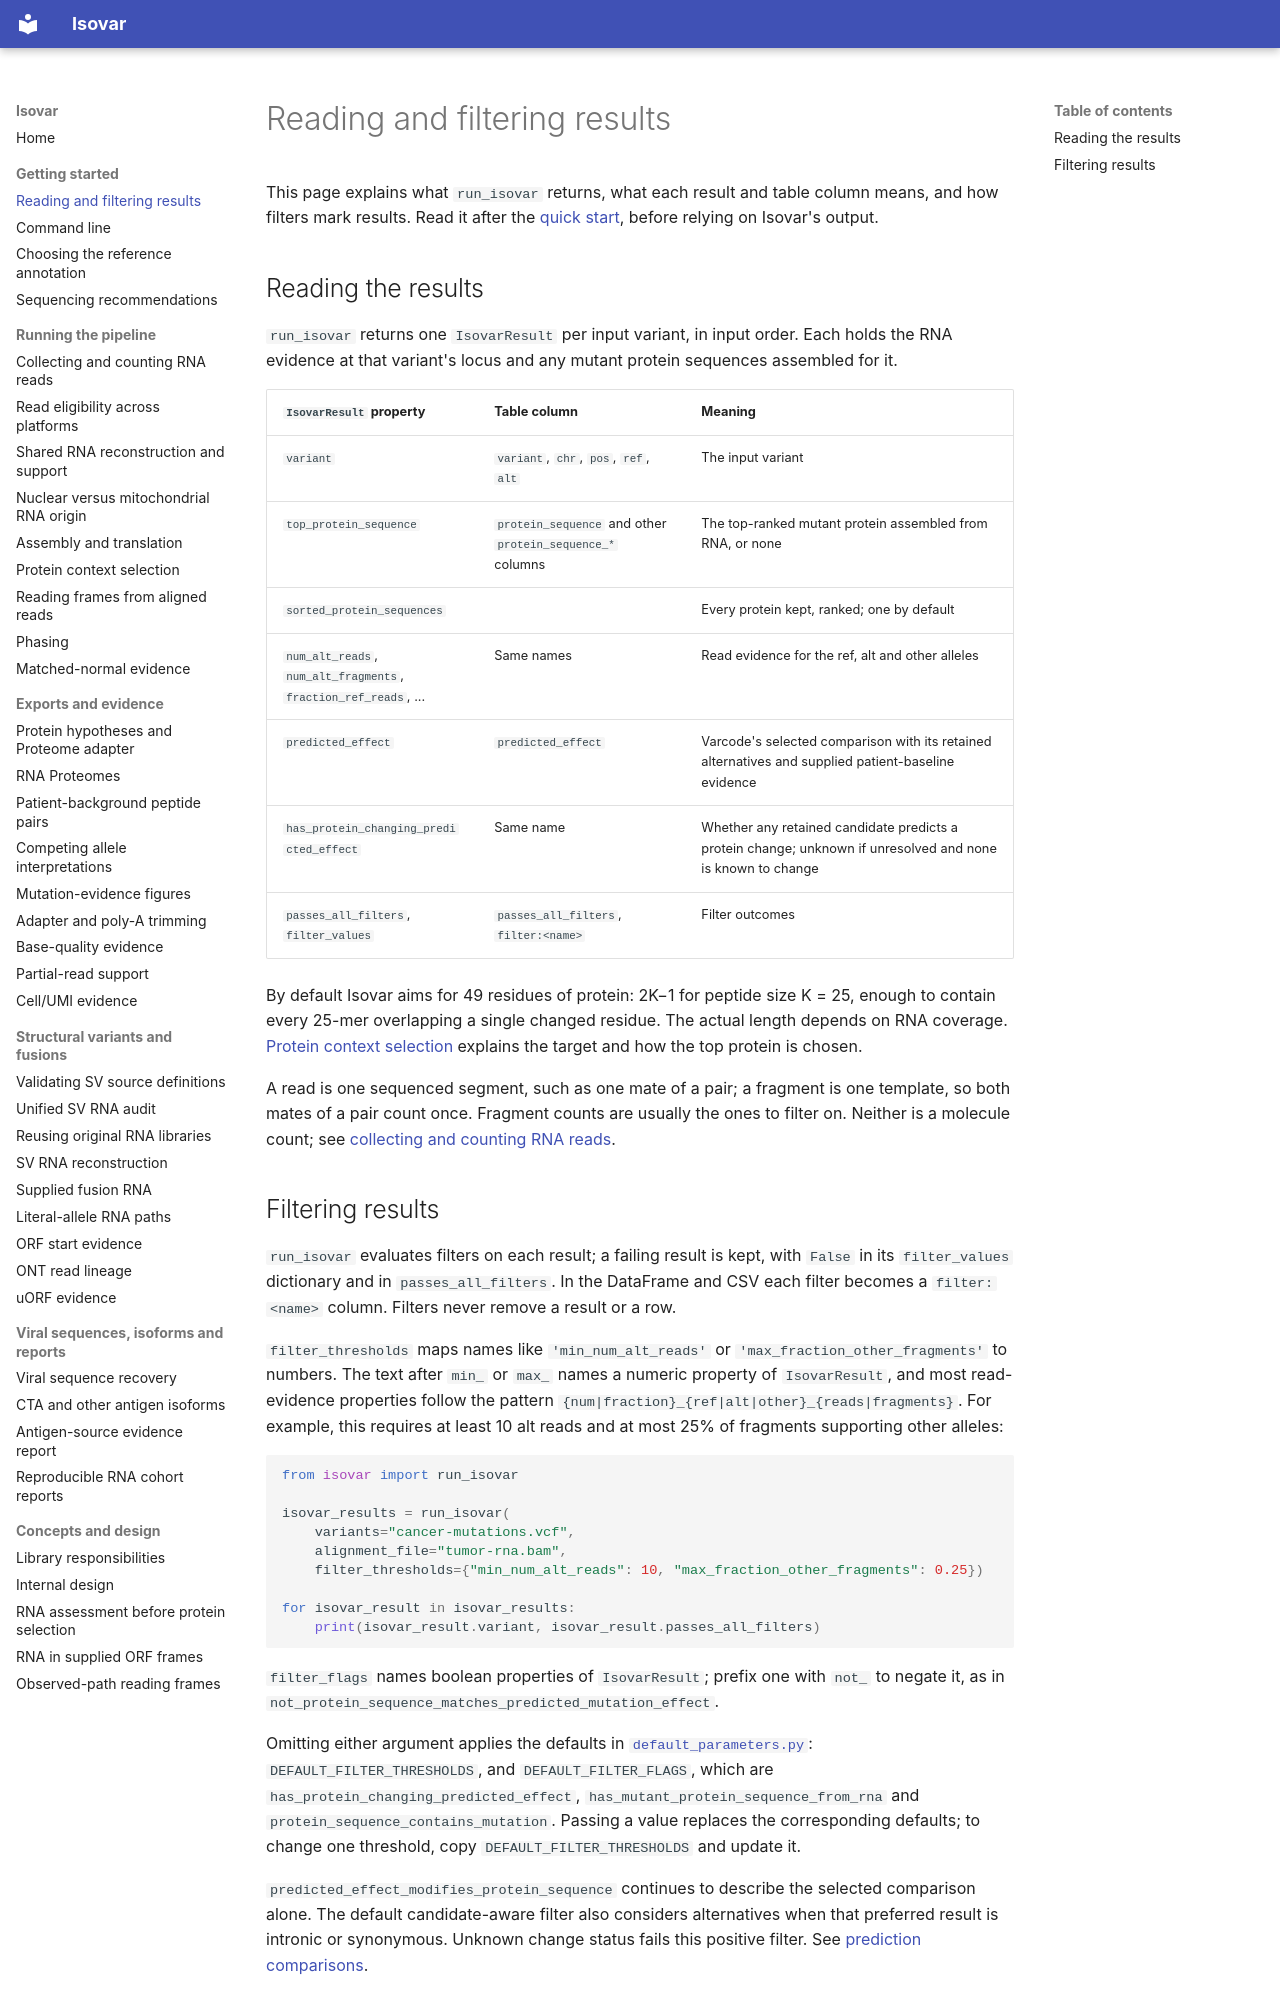

repository: openvax/isovar · page: results/index.html · generator: mkdocs

# Reading and filtering results

This page explains what `run_isovar` returns, what each result and table column
means, and how filters mark results. Read it after the
[quick start](https://github.com/openvax/isovar/blob/master/README.md#quick-start), before relying on Isovar's output.

## Reading the results

`run_isovar` returns one `IsovarResult` per input variant, in input order. Each
holds the RNA evidence at that variant's locus and any mutant protein sequences
assembled for it.

| `IsovarResult` property | Table column | Meaning |
|---|---|---|
| `variant` | `variant`, `chr`, `pos`, `ref`, `alt` | The input variant |
| `top_protein_sequence` | `protein_sequence` and other `protein_sequence_*` columns | The top-ranked mutant protein assembled from RNA, or none |
| `sorted_protein_sequences` | | Every protein kept, ranked; one by default |
| `num_alt_reads`, `num_alt_fragments`, `fraction_ref_reads`, ... | Same names | Read evidence for the ref, alt and other alleles |
| `predicted_effect` | `predicted_effect` | Varcode's selected comparison with its retained alternatives and supplied patient-baseline evidence |
| `has_protein_changing_predicted_effect` | Same name | Whether any retained candidate predicts a protein change; unknown if unresolved and none is known to change |
| `passes_all_filters`, `filter_values` | `passes_all_filters`, `filter:<name>` | Filter outcomes |

By default Isovar aims for 49 residues of protein: 2K−1 for peptide size
K = 25, enough to contain every 25-mer overlapping a single changed residue.
The actual length depends on RNA coverage.
[Protein context selection](protein-selection.md)
explains the target and how the top protein is chosen.

A read is one sequenced segment, such as one mate of a pair; a fragment is one
template, so both mates of a pair count once. Fragment counts are usually the
ones to filter on. Neither is a molecule count; see
[collecting and counting RNA reads](read-collection.md).
